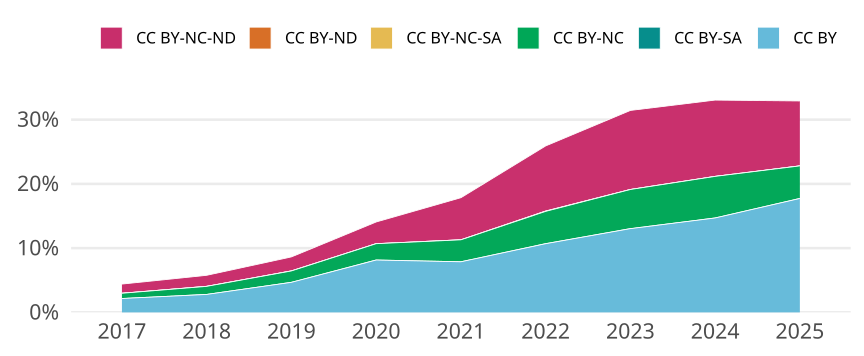

Source data for this figure (header and first rows):
cr_year, cc, cc_total, jn_all, prop
2017, CC BY, 3893, 180269, 0.0216
2017, CC BY-SA, 0, NA, 0
2017, CC BY-NC, 1467, 180269, 0.008138
2017, CC BY-NC-SA, 7, 180269, 3.883085832838702e-5
2017, CC BY-ND, 7, 180269, 3.883085832838702e-5
2017, CC BY-NC-ND, 2568, 180269, 0.01425
2018, CC BY, 5261, 188224, 0.02795
2018, CC BY-SA, 1, 188224, 5.312818769126148e-6
2018, CC BY-NC, 2363, 188224, 0.01255
2018, CC BY-NC-SA, 10, 188224, 5.3128187691261476e-5
2018, CC BY-ND, 0, NA, 0
2018, CC BY-NC-ND, 3233, 188224, 0.01718
2019, CC BY, 8996, 192282, 0.04679
2019, CC BY-SA, 2, 192282, 1.0401389625653988e-5
2019, CC BY-NC, 3406, 192282, 0.01771
2019, CC BY-NC-SA, 9, 192282, 4.680625331544294e-5
2019, CC BY-ND, 5, 192282, 2.6003474064134968e-5
2019, CC BY-NC-ND, 4192, 192282, 0.0218
2020, CC BY, 16922, 207673, 0.08148
2020, CC BY-SA, 7, 207673, 3.37068371911611e-5
2020, CC BY-NC, 5277, 207673, 0.02541
2020, CC BY-NC-SA, 3, 207673, 1.4445787367640474e-5
2020, CC BY-ND, 6, 207673, 2.8891574735280948e-5
2020, CC BY-NC-ND, 7009, 207673, 0.03375
2021, CC BY, 16026, 203543, 0.07874
2021, CC BY-SA, 1, 203543, 4.912966793257444e-6
2021, CC BY-NC, 6960, 203543, 0.03419
2021, CC BY-NC-SA, 5, 203543, 2.4564833966287223e-5
2021, CC BY-ND, 7, 203543, 3.4390767552802113e-5
2021, CC BY-NC-ND, 13335, 203543, 0.06551
2022, CC BY, 20521, 191969, 0.1069
2022, CC BY-SA, 16, 191969, 8.33467903671947e-5
2022, CC BY-NC, 9641, 191969, 0.05022
2022, CC BY-NC-SA, 97, 191969, 5.052899166011178e-4
2022, CC BY-ND, 4, 191969, 2.0836697591798676e-5
2022, CC BY-NC-ND, 19463, 191969, 0.1014
2023, CC BY, 26314, 201869, 0.1304
2023, CC BY-SA, 0, NA, 0
2023, CC BY-NC, 12299, 201869, 0.06093
2023, CC BY-NC-SA, 3, 201869, 1.4861122807365172e-5
2023, CC BY-ND, 1, 201869, 4.953707602455057e-6
2023, CC BY-NC-ND, 24843, 201869, 0.1231
2024, CC BY, 31791, 216339, 0.1469
2024, CC BY-SA, 0, NA, 0
2024, CC BY-NC, 14004, 216339, 0.06473
2024, CC BY-NC-SA, 1, 216339, 4.622375068757829e-6
2024, CC BY-ND, 2, 216339, 9.244750137515658e-6
2024, CC BY-NC-ND, 25691, 216339, 0.1188
2025, CC BY, 20555, 115907, 0.1773
2025, CC BY-SA, 2, 115907, 1.7255213231297507e-5
2025, CC BY-NC, 5871, 115907, 0.05065
2025, CC BY-NC-SA, 0, NA, 0
2025, CC BY-ND, 7, 115907, 6.039324630954127e-5
2025, CC BY-NC-ND, 11706, 115907, 0.101
